Run: headless pygame with SDL's dummy video driver; simulated clock (each Clock.tick advances the game by its frame time, no real sleeping); random seed 0; keys injected as events and as key.get_pressed() state; no mouse input.
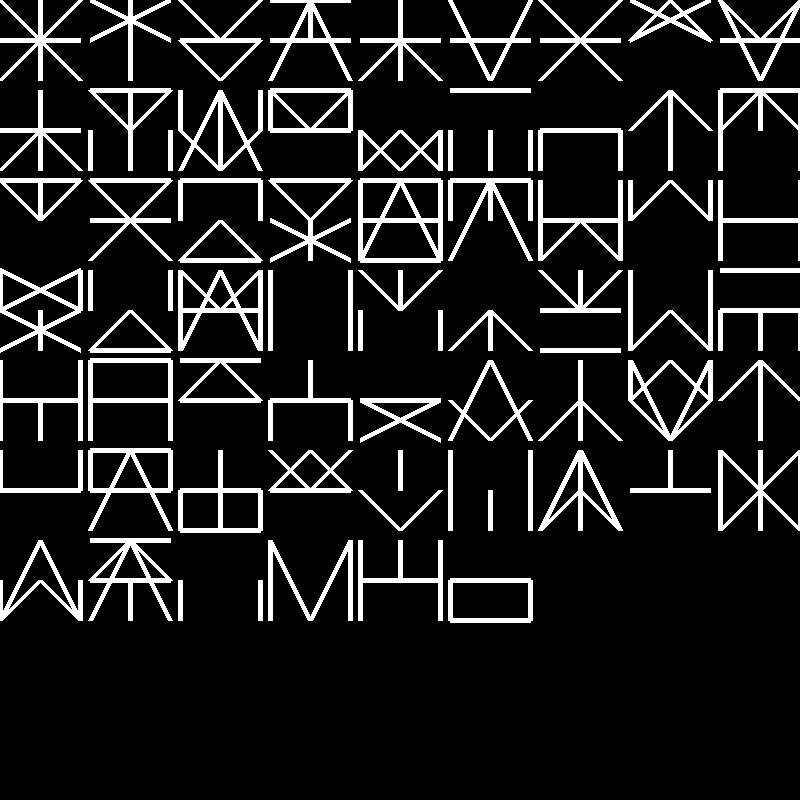
Frame 1 of 2 · flips 1–60 · no input
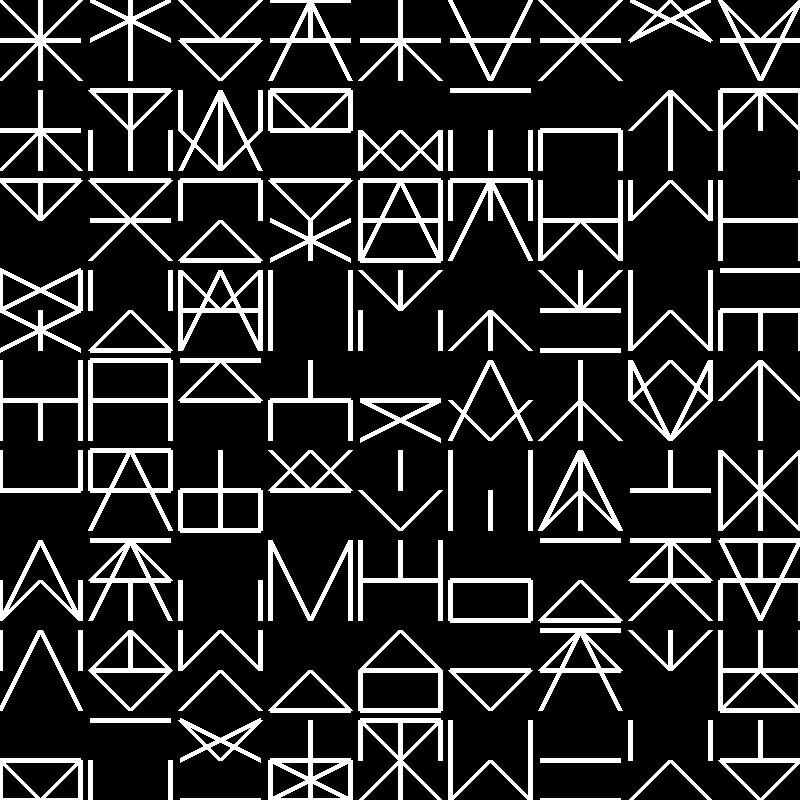
Frame 2 of 2 · flips 61–180 · tapped SPACE, RETURN · held RIGHT (→), D

The pygame program that drew these frames:

import random as rn
import time

from dataclasses import dataclass
from enum import Enum

import pygame

class Direction(Enum):
    TOP = 0
    TOP_RIGHT = 1
    RIGHT = 2
    BOTTOM_RIGHT = 3
    BOTTOM = 4
    BOTTOM_LEFT = 5
    LEFT = 6
    TOP_LEFT = 7
    
@dataclass
class Point:
    def __init__(self, x, y, z=None):
        self.x = x
        self.y = y
        self.z = z

    def to_tuple(self):
        if self.z is None:
            return (self.x, self.y)

        return (self.x, self.y, self.z)

    def __add__(self, other):
        return Point(self.x + other.x, self.y + other.y)

@dataclass
class Figure:
    def __init__(self):
        self.list_of_lines = []

class TheArt:
    def __init__(self):
        self.surface_width = 800
        self.surface_height = 800

        self.list_of_figures = []

        self.symbol_max_width = 80
        self.symbol_max_height = 80
        self.symbol_half_w = int(self.symbol_max_width / 2)
        self.symbol_half_h = int(self.symbol_max_height / 2)
        self.lattice_size = 40

        # In ms
        self.display_delay = 100
        self.start_time = self.get_time()
        self.offset = Point(0, 0)

        pygame.init()
        self.screen = pygame.display.set_mode((self.surface_width, self.surface_height))

        self.current_iter = 0
        self.current_iter_row = 0

    def generate_random_point(self, x_beg, x_end, y_beg, y_end):
        if x_beg > x_end:
            x_beg, x_end = x_end, x_beg

        if y_beg > y_end:
            y_beg, y_end = y_end, y_beg

        x = self.round_to_value(rn.randint(x_beg, x_end), self.lattice_size)
        y = self.round_to_value(rn.randint(y_beg, y_end), self.lattice_size)

        return Point(x, y)

    def generate_second_point(self, first_point):
        # 0 = horizontal
        # 1 = vertical
        # 2 = diagonal
        orientation = rn.randint(0, 2)

        possible_direction = []

        if orientation == 0:
            if first_point.x > 0:
                possible_direction.append(Direction.LEFT)
            if first_point.x < self.symbol_half_w:
                possible_direction.append(Direction.RIGHT)

        if orientation == 1:
            if first_point.y > 0:
                possible_direction.append(Direction.TOP)
            if first_point.y < self.symbol_max_height:
                possible_direction.append(Direction.BOTTOM)

        if orientation == 2:
            if first_point.x > 0 and first_point.y > 0:
                possible_direction.append(Direction.TOP_LEFT)
            if first_point.x > 0 and first_point.y < self.symbol_max_height:
                possible_direction.append(Direction.BOTTOM_LEFT)
            if first_point.x < self.symbol_half_w and first_point.y > 0:
                possible_direction.append(Direction.TOP_RIGHT)
            if first_point.x < self.symbol_half_w and first_point.y < self.symbol_max_height:
                possible_direction.append(Direction.BOTTOM_RIGHT)

        chosen_direction = rn.choice(possible_direction)

        point = None

        # TODO: diagonal constraint
        if chosen_direction == Direction.TOP:
            point = self.generate_random_point(first_point.x, first_point.x, first_point.y - self.lattice_size, 0)
        elif chosen_direction == Direction.TOP_RIGHT:
            point = self.generate_random_point(first_point.x + self.lattice_size, self.symbol_half_w,
                                               first_point.y - self.lattice_size, 0)
        elif chosen_direction == Direction.RIGHT:
            point = self.generate_random_point(first_point.x + self.lattice_size, self.symbol_half_w,
                                               first_point.y, first_point.y)
        elif chosen_direction == Direction.BOTTOM_RIGHT:
            point = self.generate_random_point(first_point.x + self.lattice_size, self.symbol_max_height, 
                                               first_point.y + self.lattice_size, self.symbol_max_height)
        elif chosen_direction == Direction.BOTTOM:
            point = self.generate_random_point(first_point.x, first_point.x,
                                               first_point.y + self.lattice_size, self.symbol_max_height)
        elif chosen_direction == Direction.BOTTOM_LEFT:
            point = self.generate_random_point(0, first_point.x - self.lattice_size,
                                               first_point.y + self.lattice_size, self.symbol_max_height)
        elif chosen_direction == Direction.LEFT:
            point = self.generate_random_point(0, first_point.x - self.lattice_size,
                                               first_point.y, first_point.y)
        elif chosen_direction == Direction.TOP_LEFT:
            point = self.generate_random_point(0, first_point.x - self.lattice_size,
                                               first_point.y - self.lattice_size, 0)

        return point

    def draw_line(self, pt1, pt2):
        pygame.draw.line(self.screen, pygame.Color(255, 255, 255, 255), 
                         (pt1 + self.offset).to_tuple(), 
                         (pt2 + self.offset).to_tuple(), 5)

    def draw_symmetric_line(self, pt1, pt2, axis):
        new_pt1 = pt1
        new_pt2 = pt2
        
        if axis == 'v':
            new_pt1.x = self.symbol_max_width - new_pt1.x
            new_pt2.x = self.symbol_max_width - new_pt2.x

        elif axis == 'h':
            new_pt1.y = self.symbol_max_height - new_pt1.y
            new_pt2.y = self.symbol_max_height - new_pt2.y

        elif axis == 'c':
            new_pt1.x = self.symbol_max_width - new_pt1.x
            new_pt2.x = self.symbol_max_width - new_pt2.x
            new_pt1.y = self.symbol_max_height - new_pt1.y
            new_pt2.y = self.symbol_max_height - new_pt2.y

        pygame.draw.line(self.screen, pygame.Color(255, 255, 255, 255), 
                         (new_pt1 + self.offset).to_tuple(), 
                         (new_pt2 + self.offset).to_tuple(), 5)


    def generate_one_half(self):
        figure = Figure()
        number_of_lines = rn.randint(2, 5)
        for _ in range(number_of_lines):
            first_point = self.generate_random_point(0, self.symbol_half_w, 0, self.symbol_max_height)
            second_point = self.generate_second_point(first_point)
            figure.list_of_lines.append([first_point, second_point])

        self.list_of_figures.append(figure)

    def get_time(self):
        return int(round(time.time() * 1000))

    def round_to_value(self, value, base):
        return base * round(value / base)

    def next_symbol(self):
        self.generate_one_half()

    def generate_symbols(self, number):
        for _ in range(number):
            self.generate_one_half()

    def next_display(self):
        current_time = self.get_time()

        if current_time - self.start_time < self.display_delay:
            return
        
        self.start_time = self.get_time()

        if self.current_iter < len(self.list_of_figures):
            current_figure = self.list_of_figures[self.current_iter]
            # For debug purpose
            # pygame.draw.rect(self.screen, pygame.Color(255, 0, 0, 255), 
            #                  (self.offset.x, self.offset.y, self.symbol_max_width, self.symbol_max_height))
            
            for _, line in enumerate(current_figure.list_of_lines):
                self.draw_line(line[0], line[1])
                self.draw_symmetric_line(line[0], line[1], axis='v')

            self.current_iter += 1
            self.current_iter_row += 1

            self.offset += Point(self.symbol_max_width + 10, 0)
            
            if self.offset.x > self.surface_width:
                self.offset += Point(0, self.symbol_max_height + 10)
                self.offset.x = 0
                self.current_iter_row = 0

        pygame.display.flip()

def main():
    art = TheArt()
    art.generate_symbols(81)
    continue_ = True

    while continue_:
        for event in pygame.event.get():
            if event.type == pygame.QUIT:
                continue_ = False

        art.next_display()

if __name__ == '__main__':
    main()
